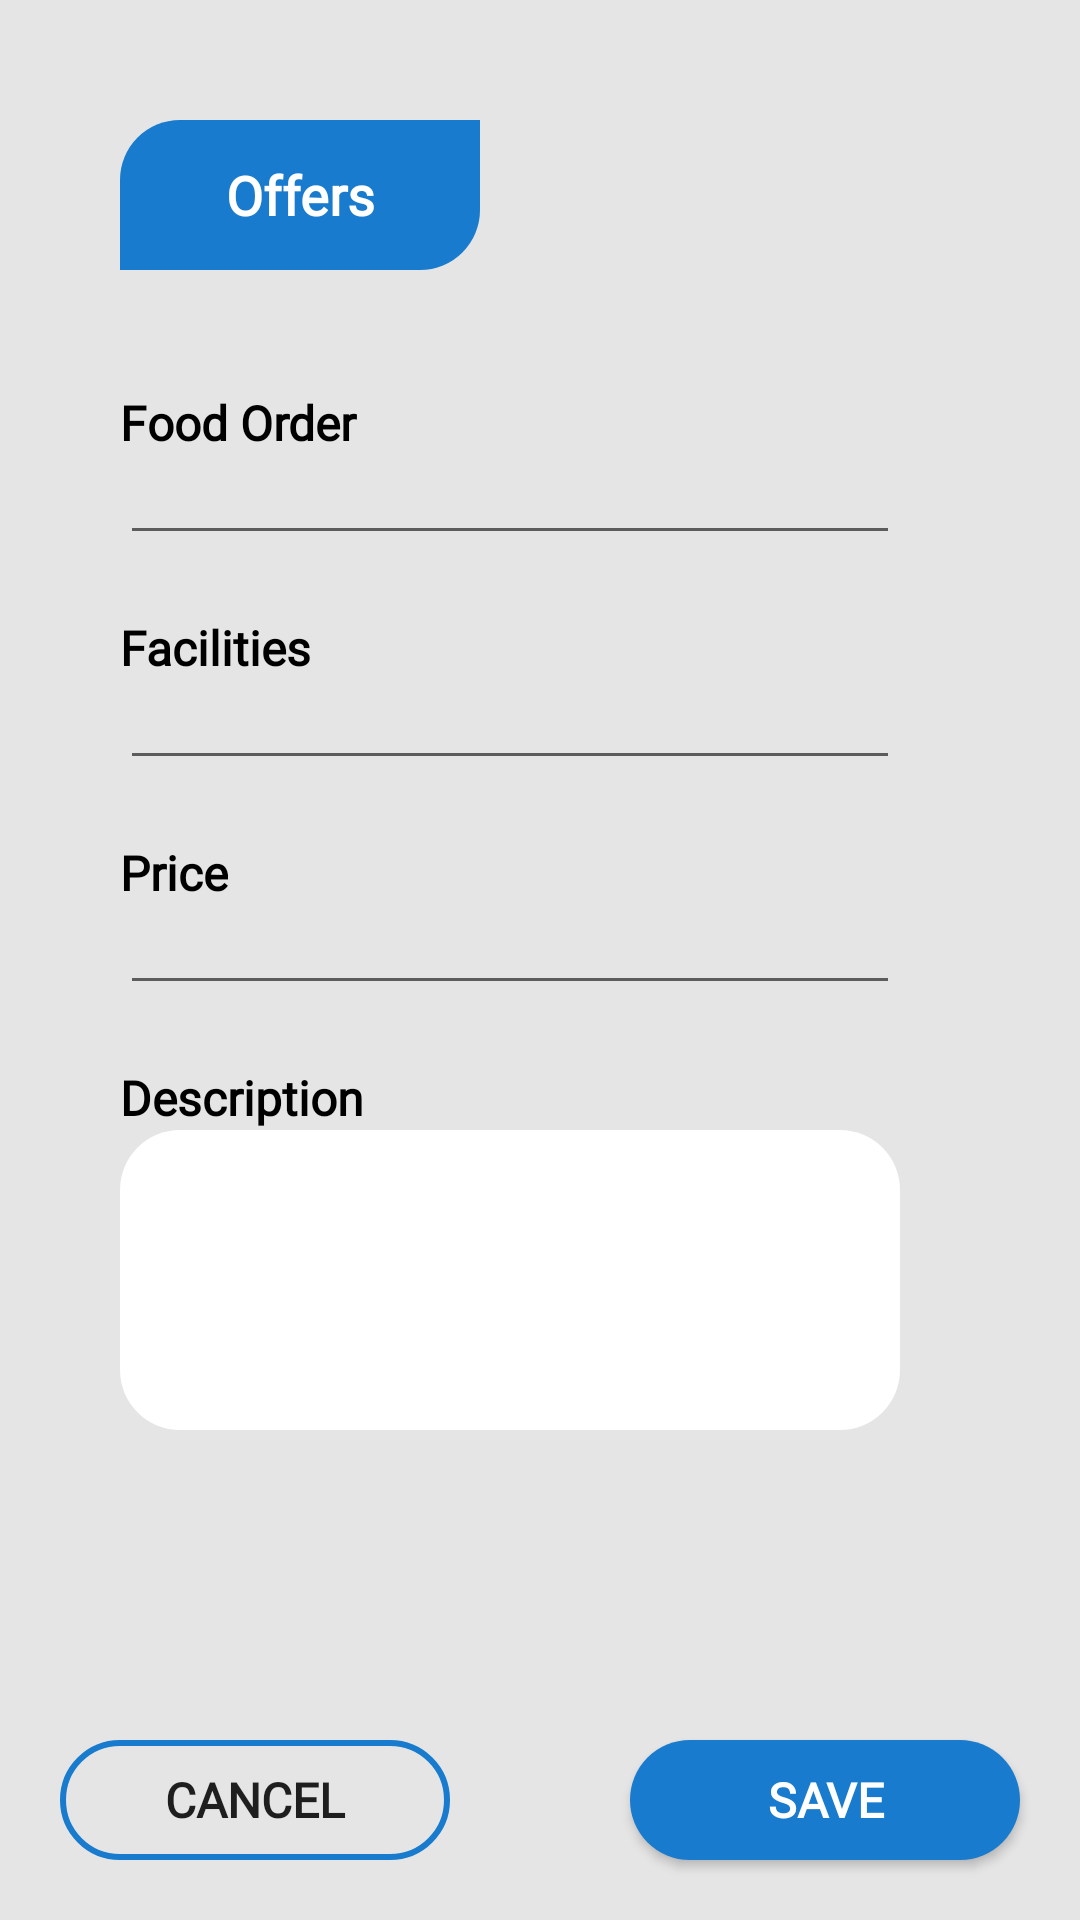

Layout XML and referenced resources for this Android screen:
<!-- AndroidManifest.xml: application theme AppTheme -->
<!-- res/layout/activity_offer_details.xml -->
<?xml version="1.0" encoding="utf-8"?>
<androidx.constraintlayout.widget.ConstraintLayout xmlns:android="http://schemas.android.com/apk/res/android"
    xmlns:app="http://schemas.android.com/apk/res-auto"
    xmlns:tools="http://schemas.android.com/tools"
    android:layout_width="match_parent"
    android:layout_height="match_parent"
    android:background="#E5E5E5"
    tools:context=".ui.OfferDetailsActivity">

    <TextView
        android:id="@+id/textView10"
        android:layout_width="120sp"
        android:layout_height="50sp"
        android:layout_marginStart="40dp"
        android:layout_marginLeft="40dp"
        android:layout_marginTop="40sp"
        android:background="@drawable/topic_bg"
        android:fontFamily="@font/montserrat"
        android:gravity="center_horizontal|center_vertical"
        android:text="Offers"
        android:textAlignment="center"
        android:textColor="#ffffff"
        android:textSize="18sp"
        android:textStyle="bold"
        app:layout_constraintStart_toStartOf="parent"
        app:layout_constraintTop_toTopOf="parent" />

    <LinearLayout
        android:id="@+id/linearLayout"
        android:layout_width="match_parent"
        android:layout_height="wrap_content"
        android:layout_marginLeft="40sp"
        android:layout_marginRight="40sp"
        android:layout_marginTop="20sp"
        android:orientation="vertical"
        android:paddingBottom="10sp"
        app:layout_constraintEnd_toEndOf="parent"
        app:layout_constraintStart_toStartOf="parent"
        app:layout_constraintTop_toBottomOf="@+id/textView10">

        <TextView
            android:layout_width="wrap_content"
            android:layout_height="wrap_content"
            android:layout_marginTop="20sp"
            android:fontFamily="@font/montserrat"
            android:text="Food Order"
            android:textColor="#000000"
            android:textSize="16sp"
            android:textStyle="bold" />

        <EditText
            android:layout_width="match_parent"
            android:layout_height="wrap_content"
            android:layout_marginRight="20sp"
            android:fontFamily="@font/montserrat"
            android:textColor="#000000"
            android:textSize="12sp" />

        <TextView
            android:layout_width="wrap_content"
            android:layout_height="wrap_content"
            android:layout_marginTop="20sp"
            android:fontFamily="@font/montserrat"
            android:text="Facilities"
            android:textColor="#000000"
            android:textSize="16sp"
            android:textStyle="bold" />

        <EditText
            android:layout_width="match_parent"
            android:layout_height="wrap_content"
            android:layout_marginRight="20sp"
            android:fontFamily="@font/montserrat"
            android:textColor="#000000"
            android:textSize="12sp" />

        <TextView
            android:layout_width="wrap_content"
            android:layout_height="wrap_content"
            android:layout_marginTop="20sp"
            android:fontFamily="@font/montserrat"
            android:text="Price"
            android:textColor="#000000"
            android:textSize="16sp"
            android:textStyle="bold" />

        <EditText
            android:layout_width="match_parent"
            android:layout_height="wrap_content"
            android:layout_marginRight="20sp"
            android:fontFamily="@font/montserrat"
            android:textColor="#000000"
            android:textSize="12sp" />

        <TextView
            android:layout_width="wrap_content"
            android:layout_height="wrap_content"
            android:layout_marginTop="20sp"
            android:fontFamily="@font/montserrat"
            android:text="Description"
            android:textColor="#000000"
            android:textSize="16sp"
            android:textStyle="bold"/>

        <EditText
            android:layout_width="match_parent"
            android:layout_height="100sp"
            android:layout_marginRight="20sp"
            android:background="@drawable/card_bg"
            android:fontFamily="@font/montserrat"
            android:inputType="text|textMultiLine"
            android:textColor="#000000"
            android:gravity="top"
            android:textSize="12sp" />
    </LinearLayout>

    <Button
        android:layout_width="130sp"
        android:layout_height="40sp"
        android:layout_marginEnd="20sp"
        android:layout_marginRight="20sp"
        android:layout_marginBottom="20sp"
        android:text="save"
        android:textColor="#ffffff"
        android:textSize="16sp"
        android:fontFamily="@font/montserrat"
        android:textStyle="bold"
        android:background="@drawable/blue_btn_bg"
        app:layout_constraintBottom_toBottomOf="parent"
        app:layout_constraintEnd_toEndOf="parent" />

    <Button
        android:layout_width="130sp"
        android:layout_height="40sp"
        android:layout_marginStart="20sp"
        android:layout_marginLeft="20sp"
        android:layout_marginBottom="20sp"
        android:background="@drawable/border_btn"
        android:text="cancel"
        android:textSize="16sp"
        android:fontFamily="@font/montserrat"
        android:textStyle="bold"
        app:layout_constraintBottom_toBottomOf="parent"
        app:layout_constraintStart_toStartOf="parent" />

</androidx.constraintlayout.widget.ConstraintLayout>
<!-- resources referenced by this layout -->
<resources>
  <!-- drawable blue_btn_bg (drawable) -->
  <?xml version="1.0" encoding="utf-8"?>
  <shape xmlns:android="http://schemas.android.com/apk/res/android"
      android:shape="rectangle">
      <solid android:color="#187BCD"/>
      <corners
          android:radius="20sp"/>
  
  </shape>
  <!-- drawable border_btn (drawable) -->
  <?xml version="1.0" encoding="utf-8"?>
  <shape xmlns:android="http://schemas.android.com/apk/res/android"
      android:shape="rectangle">
      <corners android:radius="20sp"/>
      <stroke android:width="2sp"
          android:color="#187BCD"/>
  
  </shape>
  <!-- drawable card_bg (drawable) -->
  <?xml version="1.0" encoding="utf-8"?>
  <shape xmlns:android="http://schemas.android.com/apk/res/android"
      android:shape="rectangle">
      <solid android:color="#ffffff"/>
      <corners
          android:radius="20sp"/>
  
  </shape>
  <!-- drawable topic_bg (drawable) -->
  <?xml version="1.0" encoding="utf-8"?>
  <shape xmlns:android="http://schemas.android.com/apk/res/android"
      android:shape="rectangle">
      <solid android:color="#187BCD"/>
      <corners android:topLeftRadius="20sp"
          android:bottomRightRadius="20sp"/>
  
  </shape>
  <style name="AppTheme" parent="Theme.AppCompat.Light.NoActionBar">
          
          <item name="colorPrimary">@color/colorPrimary</item>
          <item name="colorPrimaryDark">@color/colorPrimaryDark</item>
          <item name="colorAccent">@color/colorAccent</item>
          <item name="android:forceDarkAllowed" tools:targetApi="q">false</item>
      </style>
  <color name="colorPrimary">#187BCD</color>
  <color name="colorPrimaryDark">#58CCED</color>
  <color name="colorAccent">#03DAC5</color>
</resources>
